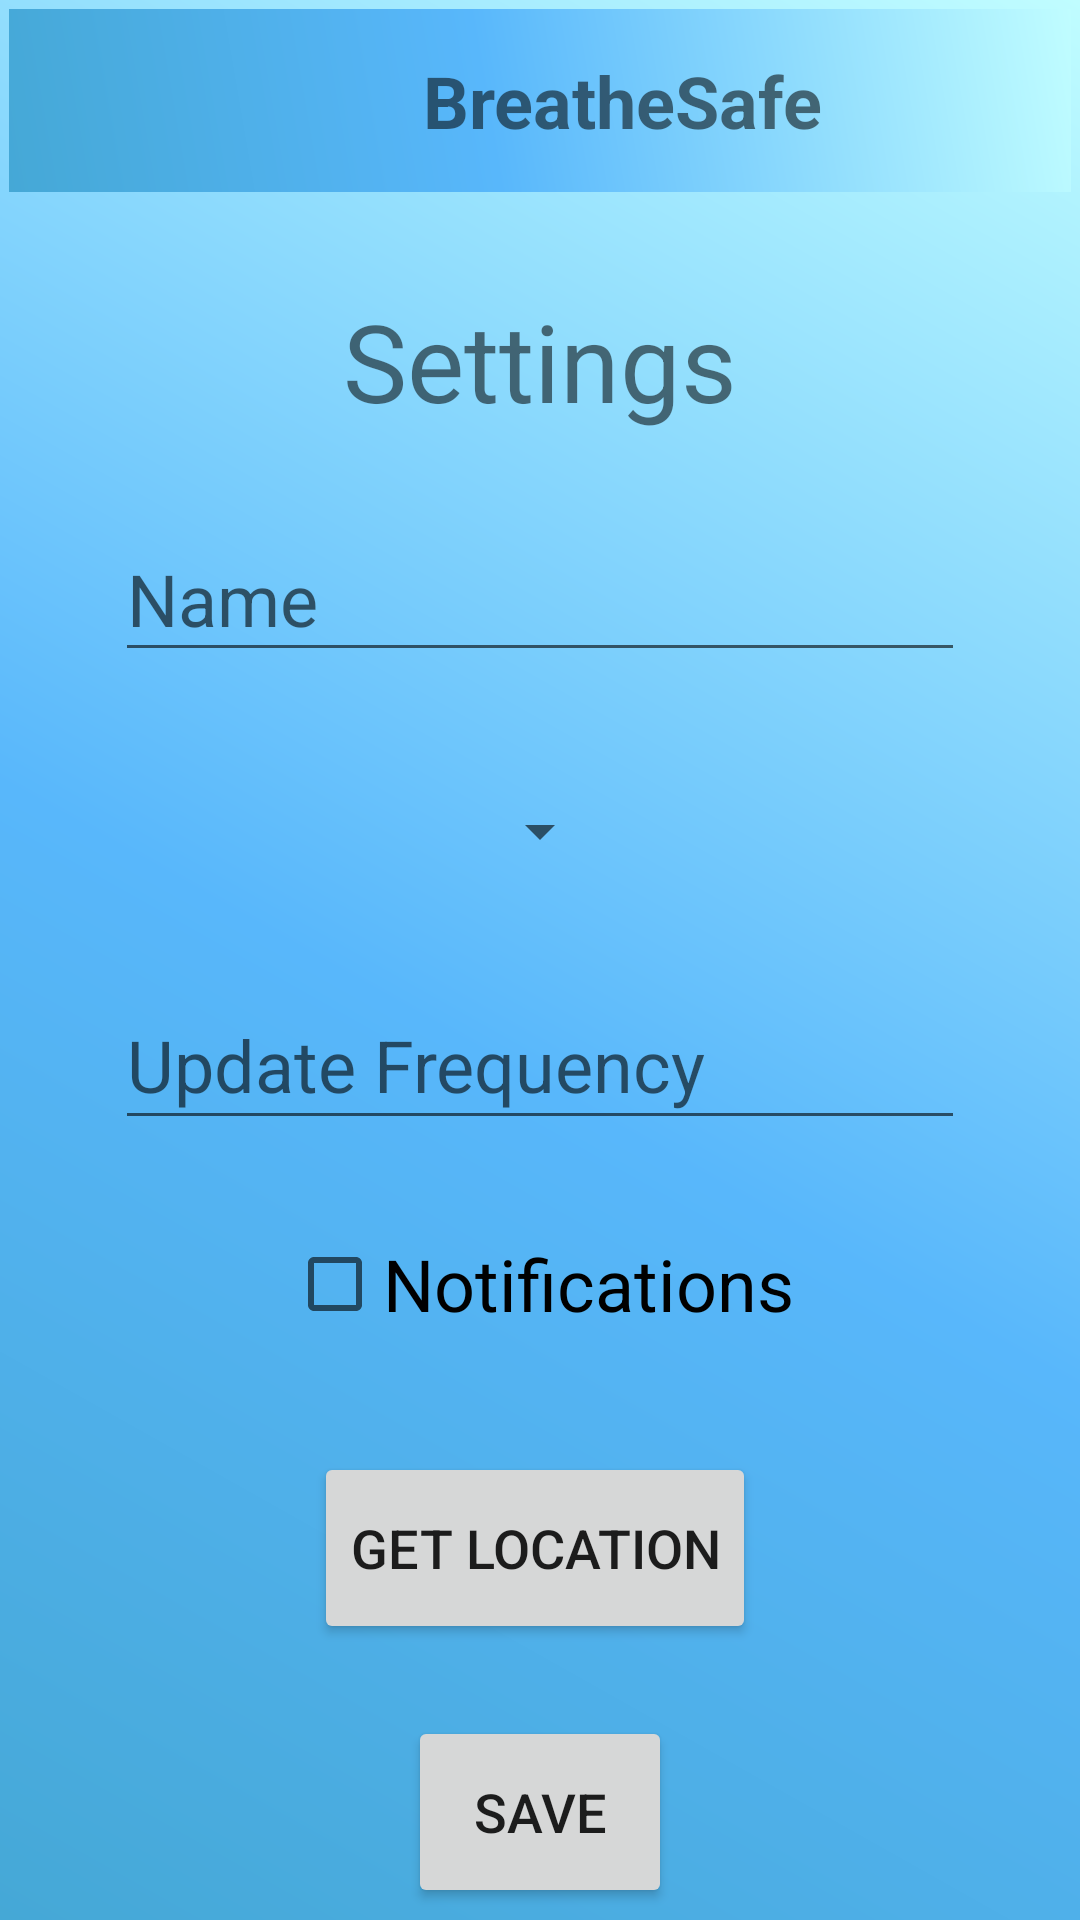

Write the Android layout XML for this screen, with the resource values it uses.
<!-- AndroidManifest.xml: application theme Theme.BreathS -->
<!-- res/layout/activity_settings.xml -->
<?xml version="1.0" encoding="utf-8"?>
<androidx.constraintlayout.widget.ConstraintLayout xmlns:android="http://schemas.android.com/apk/res/android"
    xmlns:app="http://schemas.android.com/apk/res-auto"
    xmlns:tools="http://schemas.android.com/tools"
    android:layout_width="match_parent"
    android:layout_height="match_parent"
    android:background="@drawable/constmaincolor"
    tools:context=".Settings">

    <EditText
        android:id="@+id/name_edittext"
        android:layout_width="wrap_content"
        android:layout_height="52dp"
        android:layout_marginStart="16dp"
        android:layout_marginTop="24dp"
        android:layout_marginEnd="16dp"
        android:ems="10"
        android:hint="Name"
        android:inputType="textPersonName"
        android:textSize="24sp"
        app:layout_constraintEnd_toEndOf="parent"
        app:layout_constraintStart_toStartOf="parent"
        app:layout_constraintTop_toBottomOf="@+id/textView" />

    <TextView
        android:id="@+id/textView"
        android:layout_width="134dp"
        android:layout_height="52dp"
        android:layout_marginStart="16dp"
        android:layout_marginTop="32dp"
        android:layout_marginEnd="16dp"
        android:text="@string/settings"
        android:textAlignment="center"
        android:textSize="36sp"
        app:layout_constraintEnd_toEndOf="parent"
        app:layout_constraintStart_toStartOf="parent"
        app:layout_constraintTop_toBottomOf="@+id/linearLayout3" />

    <EditText
        android:id="@+id/frequency_edittext"
        android:layout_width="wrap_content"
        android:layout_height="53dp"
        android:layout_marginStart="16dp"
        android:layout_marginTop="24dp"
        android:layout_marginEnd="16dp"
        android:ems="10"
        android:hint="Update Frequency"
        android:inputType="textPersonName"
        android:textSize="24sp"
        app:layout_constraintEnd_toEndOf="parent"
        app:layout_constraintStart_toStartOf="parent"
        app:layout_constraintTop_toBottomOf="@+id/condition_spinner" />

    <CheckBox
        android:id="@+id/checkBox"
        android:layout_width="169dp"
        android:layout_height="48dp"
        android:layout_marginStart="16dp"
        android:layout_marginTop="24dp"
        android:layout_marginEnd="16dp"
        android:text="@string/notifications"
        android:textSize="24sp"
        app:layout_constraintEnd_toEndOf="parent"
        app:layout_constraintStart_toStartOf="parent"
        app:layout_constraintTop_toBottomOf="@+id/frequency_edittext" />

    <Button
        android:id="@+id/button_location"
        android:layout_width="wrap_content"
        android:layout_height="64dp"
        android:layout_marginStart="64dp"
        android:layout_marginTop="32dp"
        android:layout_marginEnd="64dp"
        android:onClick="getGPSlocation"
        android:text="@string/get_location"
        android:textSize="18sp"
        app:layout_constraintEnd_toEndOf="parent"
        app:layout_constraintHorizontal_bias="0.477"
        app:layout_constraintHorizontal_chainStyle="spread"
        app:layout_constraintStart_toStartOf="parent"
        app:layout_constraintTop_toBottomOf="@+id/checkBox" />

    <Button
        android:id="@+id/save_button"
        android:layout_width="wrap_content"
        android:layout_height="64dp"
        android:layout_marginStart="64dp"
        android:layout_marginTop="24dp"
        android:layout_marginEnd="64dp"
        android:text="@string/save"
        android:textSize="18sp"
        app:layout_constraintEnd_toEndOf="parent"
        app:layout_constraintStart_toStartOf="parent"
        app:layout_constraintTop_toBottomOf="@+id/button_location" />

    <Spinner
        android:id="@+id/condition_spinner"
        android:layout_width="wrap_content"
        android:layout_height="52dp"
        android:layout_marginStart="16dp"
        android:layout_marginTop="27dp"
        android:layout_marginEnd="16dp"
        android:layout_marginBottom="24dp"
        app:layout_constraintBottom_toTopOf="@+id/frequency_edittext"
        app:layout_constraintEnd_toEndOf="parent"
        app:layout_constraintStart_toStartOf="parent"
        app:layout_constraintTop_toBottomOf="@+id/name_edittext" />

    <LinearLayout
        android:id="@+id/linearLayout3"
        android:layout_width="match_parent"
        android:layout_height="61dp"
        android:background="@drawable/constmaincolor"
        android:orientation="horizontal"
        app:layout_constraintStart_toStartOf="parent"
        app:layout_constraintTop_toTopOf="parent"
        tools:layout_editor_absoluteX="1dp"
        tools:layout_editor_absoluteY="1dp">

        <ImageView
            android:id="@+id/imageView"
            android:layout_width="79dp"
            android:layout_height="wrap_content"
            android:layout_weight="1"
            android:rotationY="180"
            tools:srcCompat="@drawable/breath" />

        <TextView
            android:id="@+id/textView3"
            android:layout_width="256dp"
            android:layout_height="match_parent"
            android:layout_weight="1"
            android:gravity="center"
            android:text="BreatheSafe"
            android:textSize="24sp"
            android:textStyle="bold" />

        <ImageButton
            android:id="@+id/homeButton"
            android:layout_width="wrap_content"
            android:layout_height="match_parent"
            android:layout_weight="1"
            android:backgroundTint="#00EEF2F3"
            android:tint="#323232"
            app:srcCompat="@drawable/ic_baseline_home_48" />
    </LinearLayout>

    <Button
        android:id="@+id/button"
        android:layout_width="wrap_content"
        android:layout_height="wrap_content"
        android:layout_marginStart="53dp"
        android:layout_marginTop="648dp"
        android:layout_marginEnd="267dp"
        android:onClick="getGP"
        android:text="test db"
        app:layout_constraintEnd_toEndOf="parent"
        app:layout_constraintStart_toStartOf="parent"
        app:layout_constraintTop_toTopOf="parent" />

</androidx.constraintlayout.widget.ConstraintLayout>
<!-- resources referenced by this layout -->
<resources>
  <!-- drawable breath: png bitmap (drawable-v24, 1913 bytes) -->
  <!-- drawable constmaincolor (drawable-v24) -->
  <?xml version="1.0" encoding="utf-8"?>
  <shape xmlns:android="http://schemas.android.com/apk/res/android" android:shape="rectangle" >
      <corners
          android:topLeftRadius="0dp"
          android:topRightRadius="0dp"
          android:bottomLeftRadius="0dp"
          android:bottomRightRadius="0dp"
          />
      <gradient
          android:angle="45"
          android:centerX="45%"
          android:centerColor="#58B7FB"
          android:startColor="#45A8D6"
          android:endColor="#C0FDFF"
          android:type="linear"
          />
      <padding
          android:left="3dp"
          android:top="3dp"
          android:right="3dp"
          android:bottom="3dp"
          />
  
  
  </shape>
  <string name="get_location">Get Location</string>
  <string name="notifications">Notifications</string>
  <string name="save">Save</string>
  <string name="settings">Settings</string>
  <style name="Theme.BreathS" parent="Theme.AppCompat.Light.NoActionBar">
          
          <item name="colorPrimary">@color/teal_200</item>
          <item name="colorPrimaryVariant">@color/purple_700</item>
          <item name="colorOnPrimary">@color/white</item>
          
          <item name="colorSecondary">@color/teal_200</item>
          <item name="colorSecondaryVariant">@color/teal_700</item>
          <item name="colorOnSecondary">@color/black</item>
          
          <item name="android:statusBarColor" tools:targetApi="l">?attr/colorPrimaryVariant</item>
          
      </style>
  <!-- not gathered from this repository: default colours our renderer supplied (Android Studio template values) -->
  <color name="purple_700">#FF3700B3</color>
  <color name="teal_200">#FF03DAC5</color>
  <color name="teal_700">#FF018786</color>
  <color name="black">#FF000000</color>
  <color name="white">#FFFFFFFF</color>
</resources>
